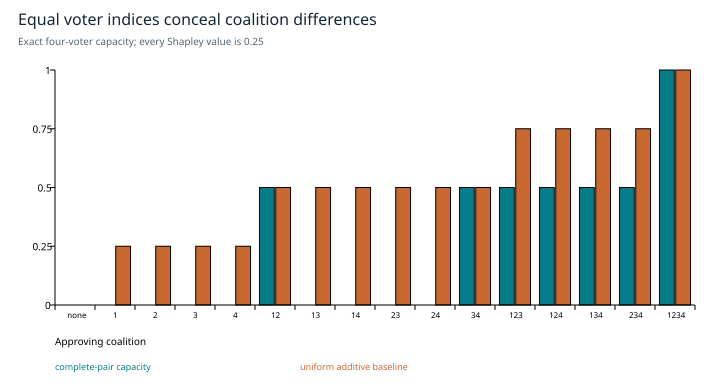

The data file committed next to this chart (first rows):
coalition, capacity, additive
none, 0.0, 0.0
1, 0.0, 0.25
2, 0.0, 0.25
3, 0.0, 0.25
4, 0.0, 0.25
12, 0.5, 0.5
13, 0.0, 0.5
14, 0.0, 0.5
23, 0.0, 0.5
24, 0.0, 0.5
34, 0.5, 0.5
123, 0.5, 0.75
124, 0.5, 0.75
134, 0.5, 0.75
234, 0.5, 0.75
1234, 1.0, 1.0
